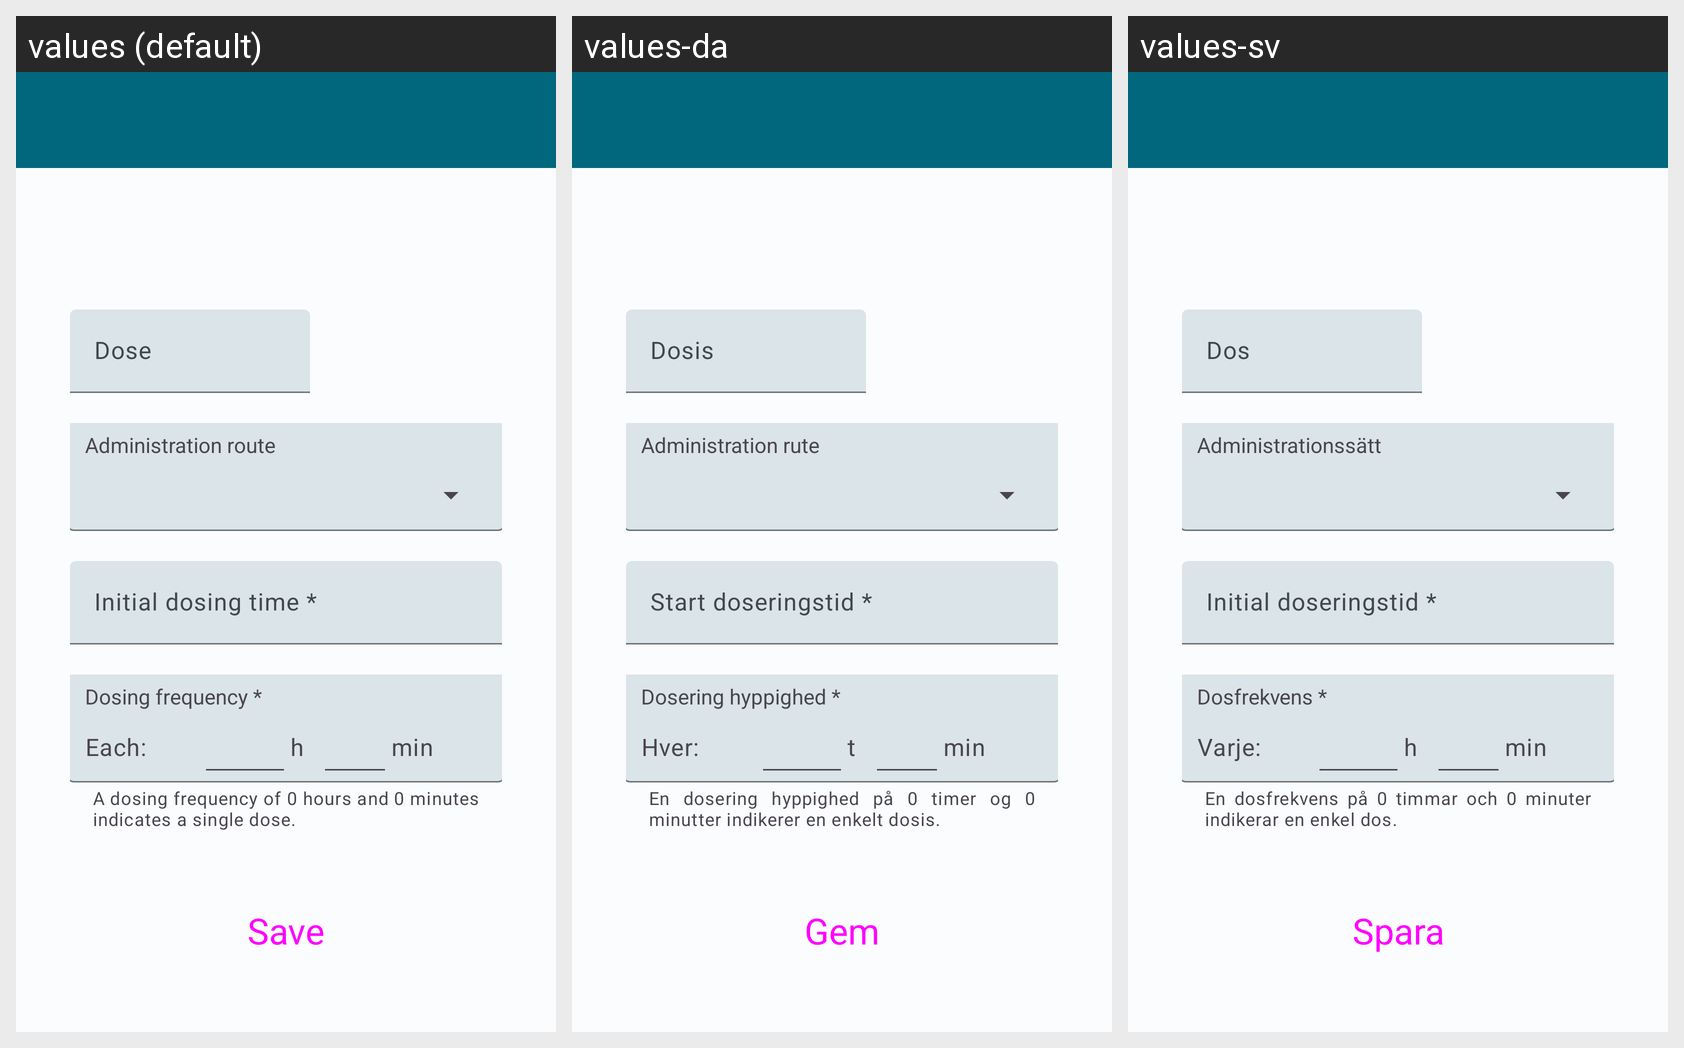

For this localized Android screen grid, give each drawn string resource with its value in every locale shown.
Android screen res/layout/activity_modify_medicine.xml rendered under 3 locales, left to right: values (default), values-da, values-sv. Device: Nexus 5 (rendered at 1080×1920; each locale shown at half size, 540×960, under a caption strip naming it); theme Theme.HealthTrackR.
Other locales in the repository, not shown: values-de, values-es, values-fr, values-it, values-pt, values-ru.
Strings drawn on this screen, with the default value and each locale's value (text and hints the layout hard-codes, and strings that could not be matched under every locale, appear in the picture but are not listed):

medicines_dose
  values: Dose
  values-da: Dosis
  values-sv: Dos

medicines_administration_route
  values: Administration route
  values-da: Administration rute
  values-sv: Administrationssätt

medicines_form_initial_dosing_time
  values: Initial dosing time *
  values-da: Start doseringstid *
  values-sv: Initial doseringstid *

medicines_form_dosing_frequency
  values: Dosing frequency *
  values-da: Dosering hyppighed *
  values-sv: Dosfrekvens *

medicines_each
  values: Each:
  values-da: Hver:
  values-sv: Varje:

hours
  values: h
  values-da: t
  values-sv: h

minutes
  values: min
  values-da: min
  values-sv: min

medicines_dosing_frequency_helper
  values: A dosing frequency of 0 hours and 0 minutes indicates a single dose.
  values-da: En dosering hyppighed på 0 timer og 0 minutter indikerer en enkelt dosis.
  values-sv: En dosfrekvens på 0 timmar och 0 minuter indikerar en enkel dos.

button_save
  values: Save
  values-da: Gem
  values-sv: Spara
